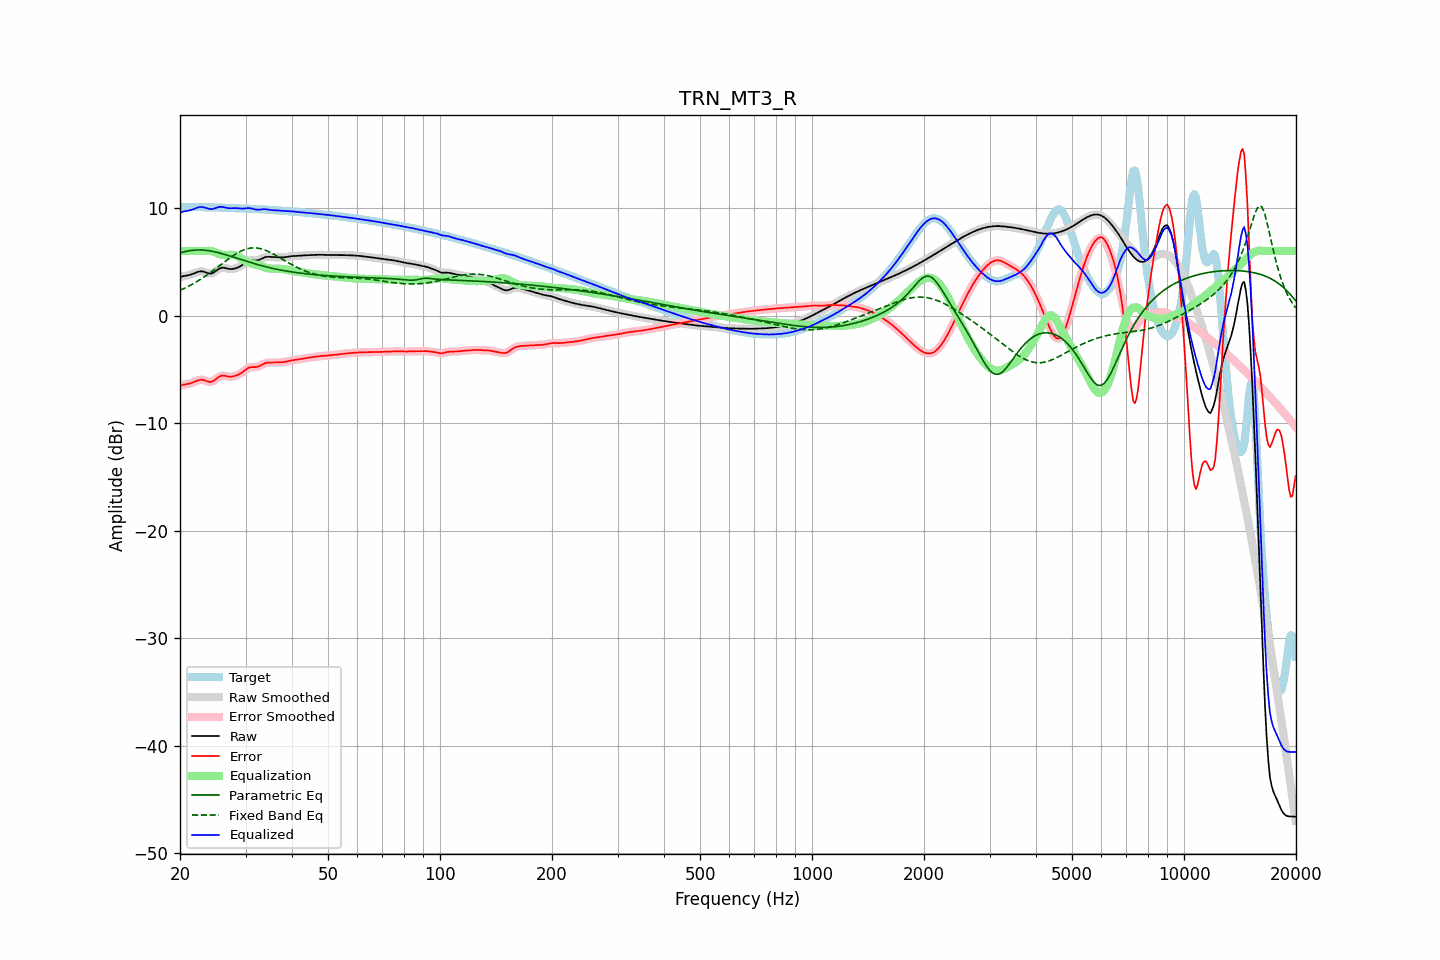

Source data for this figure (header and first rows):
frequency, raw, error, smoothed, error_smoothed, equalization, parametric_eq, fixed_band_eq, equalized_raw, equalized_smoothed, target
20.00, 3.57, -6.53, 3.57, -6.53, 6.00, 5.82, 2.35, 9.56, 9.57, 10.10
20.20, 3.62, -6.48, 3.62, -6.48, 6.00, 5.86, 2.41, 9.62, 9.62, 10.10
20.40, 3.66, -6.44, 3.66, -6.44, 6.00, 5.91, 2.48, 9.66, 9.66, 10.10
20.61, 3.70, -6.41, 3.69, -6.41, 6.00, 5.94, 2.55, 9.70, 9.70, 10.10
20.81, 3.72, -6.38, 3.72, -6.38, 6.00, 5.98, 2.63, 9.72, 9.72, 10.10
21.02, 3.75, -6.35, 3.75, -6.35, 6.00, 6.01, 2.70, 9.75, 9.75, 10.10
21.23, 3.78, -6.32, 3.78, -6.32, 6.00, 6.04, 2.78, 9.78, 9.78, 10.10
21.44, 3.82, -6.28, 3.82, -6.27, 6.00, 6.06, 2.86, 9.82, 9.82, 10.10
21.66, 3.88, -6.22, 3.88, -6.22, 6.00, 6.08, 2.94, 9.87, 9.87, 10.09
21.87, 3.94, -6.16, 3.94, -6.16, 6.00, 6.09, 3.03, 9.93, 9.93, 10.09
22.09, 4.00, -6.09, 4.00, -6.09, 5.99, 6.10, 3.12, 9.99, 9.99, 10.09
22.31, 4.06, -6.03, 4.05, -6.03, 5.99, 6.10, 3.21, 10.05, 10.05, 10.09
22.54, 4.10, -5.99, 4.10, -5.99, 5.99, 6.10, 3.30, 10.09, 10.09, 10.08
22.76, 4.12, -5.97, 4.11, -5.97, 5.99, 6.10, 3.39, 10.11, 10.10, 10.08
22.99, 4.11, -5.97, 4.10, -5.98, 5.99, 6.09, 3.49, 10.10, 10.09, 10.08
23.22, 4.06, -6.01, 4.06, -6.01, 6.00, 6.08, 3.59, 10.06, 10.06, 10.08
23.45, 4.01, -6.07, 4.01, -6.07, 6.01, 6.07, 3.69, 10.02, 10.02, 10.08
23.69, 3.96, -6.12, 3.95, -6.12, 6.01, 6.05, 3.79, 9.97, 9.97, 10.08
23.92, 3.91, -6.16, 3.92, -6.16, 6.02, 6.03, 3.90, 9.93, 9.93, 10.07
24.16, 3.90, -6.17, 3.91, -6.16, 6.00, 6.01, 4.01, 9.91, 9.91, 10.07
24.40, 3.94, -6.13, 3.94, -6.13, 5.97, 5.98, 4.11, 9.91, 9.91, 10.07
24.65, 4.01, -6.06, 4.01, -6.05, 5.93, 5.95, 4.23, 9.94, 9.94, 10.06
24.89, 4.11, -5.95, 4.11, -5.95, 5.87, 5.92, 4.34, 9.98, 9.98, 10.06
25.14, 4.22, -5.83, 4.22, -5.83, 5.81, 5.88, 4.45, 10.03, 10.04, 10.05
25.39, 4.33, -5.71, 4.33, -5.72, 5.75, 5.84, 4.56, 10.09, 10.08, 10.05
25.65, 4.40, -5.64, 4.40, -5.64, 5.70, 5.80, 4.68, 10.11, 10.11, 10.04
25.91, 4.45, -5.59, 4.44, -5.59, 5.66, 5.76, 4.79, 10.11, 10.11, 10.04
26.16, 4.45, -5.58, 4.45, -5.59, 5.63, 5.72, 4.91, 10.09, 10.08, 10.04
26.43, 4.43, -5.60, 4.43, -5.60, 5.62, 5.68, 5.02, 10.05, 10.05, 10.03
26.69, 4.39, -5.64, 4.39, -5.64, 5.63, 5.63, 5.13, 10.02, 10.02, 10.03
26.96, 4.35, -5.67, 4.35, -5.67, 5.64, 5.59, 5.25, 9.99, 9.99, 10.02
27.23, 4.33, -5.69, 4.33, -5.68, 5.65, 5.54, 5.35, 9.98, 9.98, 10.02
27.50, 4.33, -5.68, 4.33, -5.68, 5.66, 5.49, 5.46, 9.98, 9.98, 10.01
27.77, 4.35, -5.66, 4.34, -5.66, 5.65, 5.45, 5.56, 9.99, 9.99, 10.00
28.05, 4.38, -5.62, 4.38, -5.62, 5.62, 5.40, 5.66, 9.99, 9.99, 10.00
28.33, 4.42, -5.57, 4.42, -5.57, 5.57, 5.35, 5.75, 9.99, 9.99, 9.99
28.62, 4.48, -5.51, 4.48, -5.51, 5.50, 5.30, 5.84, 9.98, 9.98, 9.98
28.90, 4.54, -5.44, 4.54, -5.43, 5.42, 5.25, 5.92, 9.96, 9.96, 9.98
29.19, 4.63, -5.35, 4.63, -5.35, 5.32, 5.21, 6.00, 9.95, 9.95, 9.97
29.48, 4.72, -5.25, 4.72, -5.24, 5.22, 5.16, 6.07, 9.94, 9.95, 9.97
29.78, 4.83, -5.13, 4.83, -5.13, 5.12, 5.11, 6.13, 9.95, 9.95, 9.96
30.08, 4.94, -5.01, 4.94, -5.01, 5.03, 5.06, 6.18, 9.97, 9.97, 9.95
30.38, 5.03, -4.91, 5.03, -4.91, 4.96, 5.02, 6.22, 9.99, 9.99, 9.95
30.68, 5.10, -4.84, 5.10, -4.84, 4.89, 4.97, 6.25, 10.00, 9.99, 9.94
30.99, 5.13, -4.80, 5.13, -4.80, 4.85, 4.93, 6.28, 9.97, 9.97, 9.93
31.30, 5.13, -4.79, 5.13, -4.79, 4.81, 4.88, 6.29, 9.94, 9.94, 9.92
31.61, 5.12, -4.79, 5.12, -4.79, 4.78, 4.84, 6.30, 9.90, 9.90, 9.91
31.93, 5.11, -4.79, 5.12, -4.79, 4.75, 4.79, 6.29, 9.86, 9.87, 9.91
32.24, 5.13, -4.77, 5.14, -4.76, 4.71, 4.75, 6.28, 9.85, 9.85, 9.90
32.57, 5.17, -4.72, 5.17, -4.72, 4.67, 4.71, 6.25, 9.84, 9.85, 9.89
32.89, 5.24, -4.64, 5.24, -4.64, 4.62, 4.67, 6.23, 9.86, 9.86, 9.88
33.22, 5.31, -4.56, 5.31, -4.56, 4.57, 4.63, 6.18, 9.88, 9.88, 9.87
33.55, 5.38, -4.48, 5.38, -4.49, 4.51, 4.59, 6.14, 9.89, 9.89, 9.86
33.89, 5.43, -4.42, 5.43, -4.43, 4.46, 4.55, 6.08, 9.89, 9.89, 9.85
34.23, 5.46, -4.39, 5.46, -4.39, 4.42, 4.52, 6.02, 9.88, 9.88, 9.85
34.57, 5.47, -4.37, 5.46, -4.37, 4.39, 4.48, 5.95, 9.86, 9.85, 9.84
34.92, 5.46, -4.37, 5.46, -4.37, 4.37, 4.45, 5.88, 9.83, 9.83, 9.83
35.27, 5.45, -4.37, 5.45, -4.37, 4.36, 4.41, 5.81, 9.81, 9.81, 9.82
35.62, 5.43, -4.37, 5.43, -4.37, 4.36, 4.38, 5.73, 9.79, 9.79, 9.81
35.97, 5.42, -4.37, 5.42, -4.37, 4.36, 4.35, 5.64, 9.79, 9.79, 9.79
... 635 more rows
